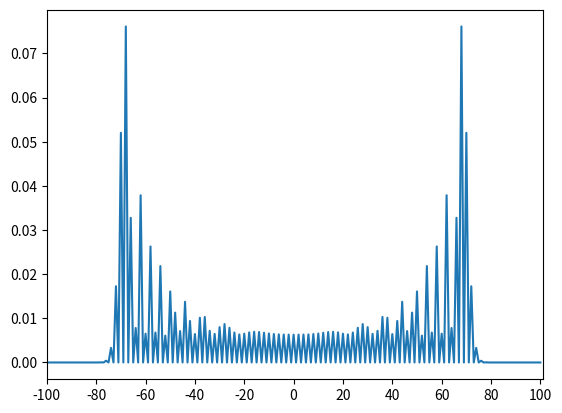

Write the Python code that produced this figure.
from numpy import *
from matplotlib.pyplot import *

N = 100 #number of steps
P = 2*N+1 #number of positions

# array = creating an array in numpy
coin0 = array([1,0]) # |0>
coin1 = array([0,1]) # |1>

# outer = matrix multiplication using numpy
C00 = outer(coin0,coin0) # |0><0|
C01 = outer(coin0,coin1) #|0><1|
C10 = outer(coin1,coin0) # |1><0|
C11 = outer(coin1,coin1) #|1><1|

C_hat = (C00 + C01 + C10 - C11)/sqrt(2.)

print(C_hat)

ShiftPlus = roll(eye(P), 1, axis=0)
ShiftMinus = roll(eye(P), -1, axis=0)
S_hat = kron(ShiftPlus, C00) + kron(ShiftMinus, C11)

U = S_hat.dot(kron(eye(P),C_hat))

posn0 = zeros(P)
posn0[N] = 1 # array indexing starts from 0, so index N is the central position
psi0 = kron(posn0,(coin0+coin1*1j)/sqrt(2.))


psiN = linalg.matrix_power(U, N).dot(psi0)

prob = empty(P)
for k in range(P):
    posn = zeros(P)
    posn[k] = 1
    M_hat_k = kron( outer(posn,posn), eye(2))
    proj = M_hat_k.dot(psiN)
    prob[k] = proj.dot(proj.conjugate()).real

fig = figure()
ax = fig.add_subplot(111)
plot(arange(P), prob)
#plot(arange(P), prob, 'o')
loc = range (0, P, 20) #location of ticks
xticks(loc)
xlim(0, P)
ax.set_xticklabels(range (-N,N+1, 20))
show()
